Run: headless pygame with SDL's dummy video driver; simulated clock (each Clock.tick advances the game by its frame time, no real sleeping); random seed 0; keys injected as events and as key.get_pressed() state; no mouse input.
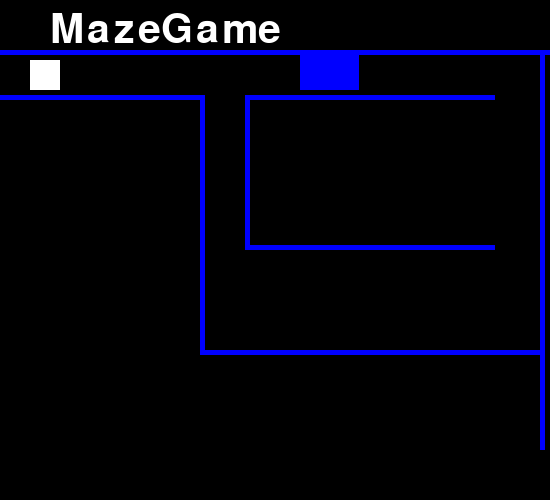
Frame 1 of 4 · flips 1–60 · no input
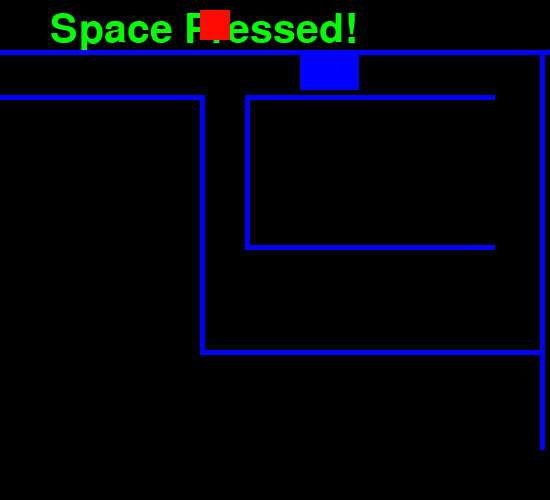
Frame 2 of 4 · flips 61–180 · tapped SPACE, RETURN · held RIGHT (→), D
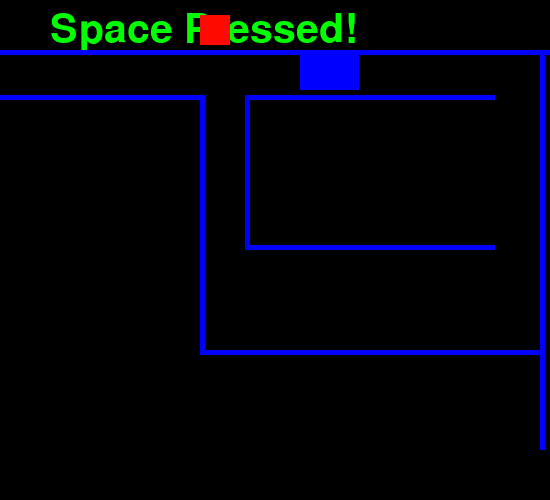
Frame 3 of 4 · flips 181–300 · held DOWN (↓), S
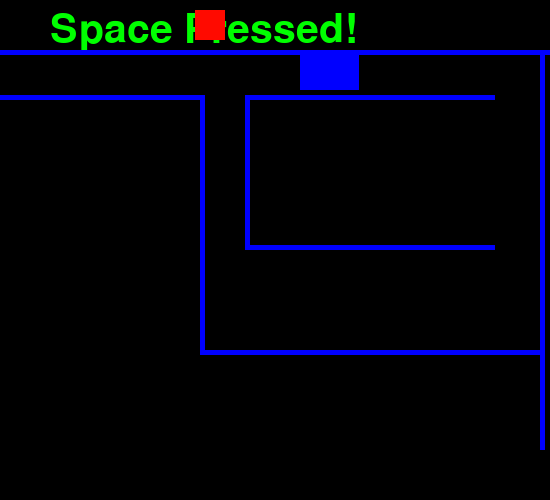
Frame 4 of 4 · flips 301–420 · held LEFT (←), A, UP (↑), W

The pygame program that drew these frames:

#initialization 
import pygame, sys
from pygame.locals import *

pygame.init()
screen = pygame.display.set_mode((550, 500))
pygame.display.set_caption('MazeGame')
myfont = pygame.font.Font(None, 60)
clock = pygame.time.Clock()
clock.tick(60)
label = myfont.render("MazeGame", 1, (255, 255, 255))
x = 30
y = 60
color = (255, 255, 255)
draw = False
player = pygame.Rect(12, 12, 60, 60) #sets up player rect
win = pygame.Rect(300, 300, 20, 20) #sets up end rect
can_win = False

def intersect(r1, r2):#r1 represents the first rectangle and r2 represents the second
    c1 = (r1.x < (r2.x + r2.width))
    c2 = ((r1.x + r1.width) > r2.x)
    c3 = (r1.y < (r2.y + r2.height))
    c4 = ((r1.height + r1.y) > r2.y)
    if c1 and c2 and c3 and c4:
        return True
    else:
        return False

#gameloop 
while True:
    screen.blit(label, (50, 10)) #title
    if not intersect(player, win):
        player = pygame.Rect(x, y, 30, 30)
        pygame.draw.rect(screen, color, player)

        #maze
        wall_1 = pygame.Rect(0, 50, 600, 5)
        wall_2 = pygame.Rect(0, 95, 200, 5)
        wall_3 = pygame.Rect(245, 95, 250, 5)
        wall_4 = pygame.Rect(540, 50, 5, 400)
        wall_5 = pygame.Rect(200, 95, 5, 150)
        wall_6 = pygame.Rect(245, 100, 5, 150)
        wall_7 = pygame.Rect(245, 245, 250, 5)
        wall_8 = pygame.Rect(300, 50, 59, 40)
        wall_9 = pygame.Rect(200, 100, 5, 250)
        wall_10 = pygame.Rect(200, 350, 340, 5)
        pygame.draw.rect(screen, (0,0,255), wall_1)
        pygame.draw.rect(screen, (0,0,255), wall_2)
        pygame.draw.rect(screen, (0,0,255), wall_3)
        pygame.draw.rect(screen, (0,0,255), wall_4)
        pygame.draw.rect(screen, (0,0,255), wall_5)
        pygame.draw.rect(screen, (0,0,255), wall_6)
        pygame.draw.rect(screen, (0,0,255), wall_7)
        pygame.draw.rect(screen, (0,0,255), wall_8)
        pygame.draw.rect(screen, (0,0,255), wall_9)
        pygame.draw.rect(screen, (0,0,255), wall_10)
        #mazeDetection
        if intersect(player, wall_1) or intersect(player, wall_2) or intersect(player, wall_3) or intersect(player, wall_4) or intersect(player, wall_5) or intersect(player, wall_6) or  intersect(player, wall_7) or  intersect(player, wall_9) or  intersect(player, wall_10):
            x=30  
            y=60
        if intersect(player, wall_8):
            can_win = True
        if can_win == True:
            pygame.draw.rect(screen, (255,0,0), win)


    elif can_win == True:
        label = myfont.render("YouWin", 1, (255, 255, 255))

    

    
    
    

    
    pygame.display.update()
    screen.fill((0,0,0))# clears display 
    

    
    #input
    for event in pygame.event.get():
        if event.type == QUIT:
            pygame.quit()
            sys.exit()
        if event.type == pygame.KEYDOWN and event.key == pygame.K_SPACE:
            label = myfont.render("Space Pressed!", 1, (0, 255, 0))
            x=200
            y=10
            color = (255, 10, 0)
        if event.type == pygame.KEYDOWN and event.key == pygame.K_e:
            draw = not draw
            print("a pressed")
        
        if event.type == pygame.KEYDOWN and event.key == pygame.K_w:
            y=y-5
        if event.type == pygame.KEYDOWN and event.key == pygame.K_s:
            y=y+5
        if event.type == pygame.KEYDOWN and event.key == pygame.K_a:
            x=x-5
        if event.type == pygame.KEYDOWN and event.key == pygame.K_d:
            x=x+5


            

print("Hello World!")
